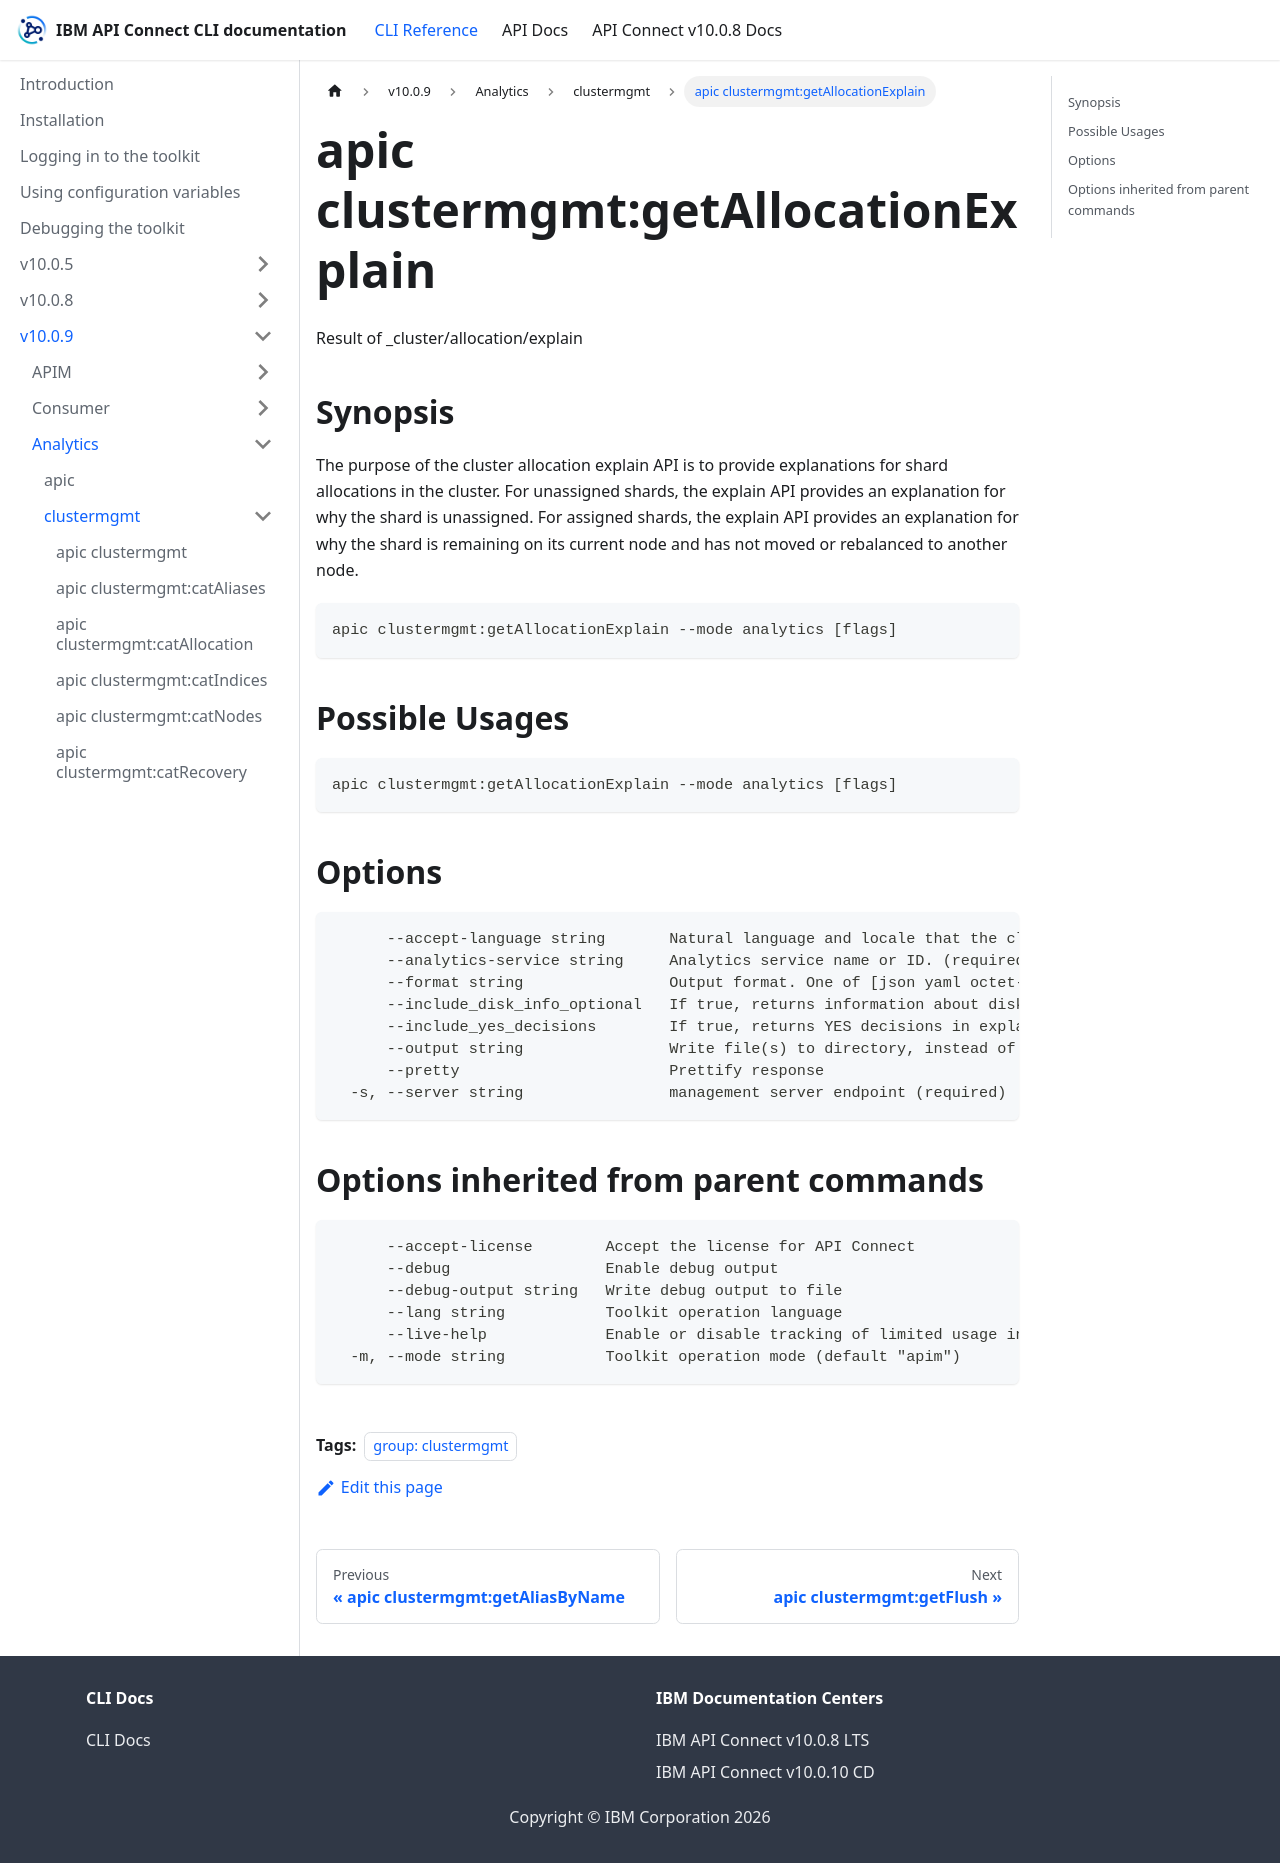

repository: ibm-apiconnect/clidocs · page: docs/v1009/analytics/clustermgmt/apic_clustermgmt_getAllocationExplain.html · generator: docusaurus

---
tags:
- "group: clustermgmt"
---
# apic clustermgmt:getAllocationExplain

Result of _cluster/allocation/explain

## Synopsis

The purpose of the cluster allocation explain API is to provide explanations for shard allocations in the cluster. For unassigned shards, the explain API provides an explanation for why the shard is unassigned.  For assigned shards, the explain API provides an explanation for why the shard is remaining on its current node and has not moved or rebalanced to another node.

```
apic clustermgmt:getAllocationExplain --mode analytics [flags]
```

## Possible Usages

```
apic clustermgmt:getAllocationExplain --mode analytics [flags]
```

## Options

```
      --accept-language string       Natural language and locale that the client prefers.
      --analytics-service string     Analytics service name or ID. (required)
      --format string                Output format. One of [json yaml octet-stream go-template=... go-template-file=...], defaults to yaml.
      --include_disk_info_optional   If true, returns information about disk usage and shard sizes. Defaults to false.
      --include_yes_decisions        If true, returns YES decisions in explanation. Defaults to false.
      --output string                Write file(s) to directory, instead of STDOUT (default "-")
      --pretty                       Prettify response
  -s, --server string                management server endpoint (required)
```

## Options inherited from parent commands

```
      --accept-license        Accept the license for API Connect
      --debug                 Enable debug output
      --debug-output string   Write debug output to file
      --lang string           Toolkit operation language
      --live-help             Enable or disable tracking of limited usage information
  -m, --mode string           Toolkit operation mode (default "apim")
```
